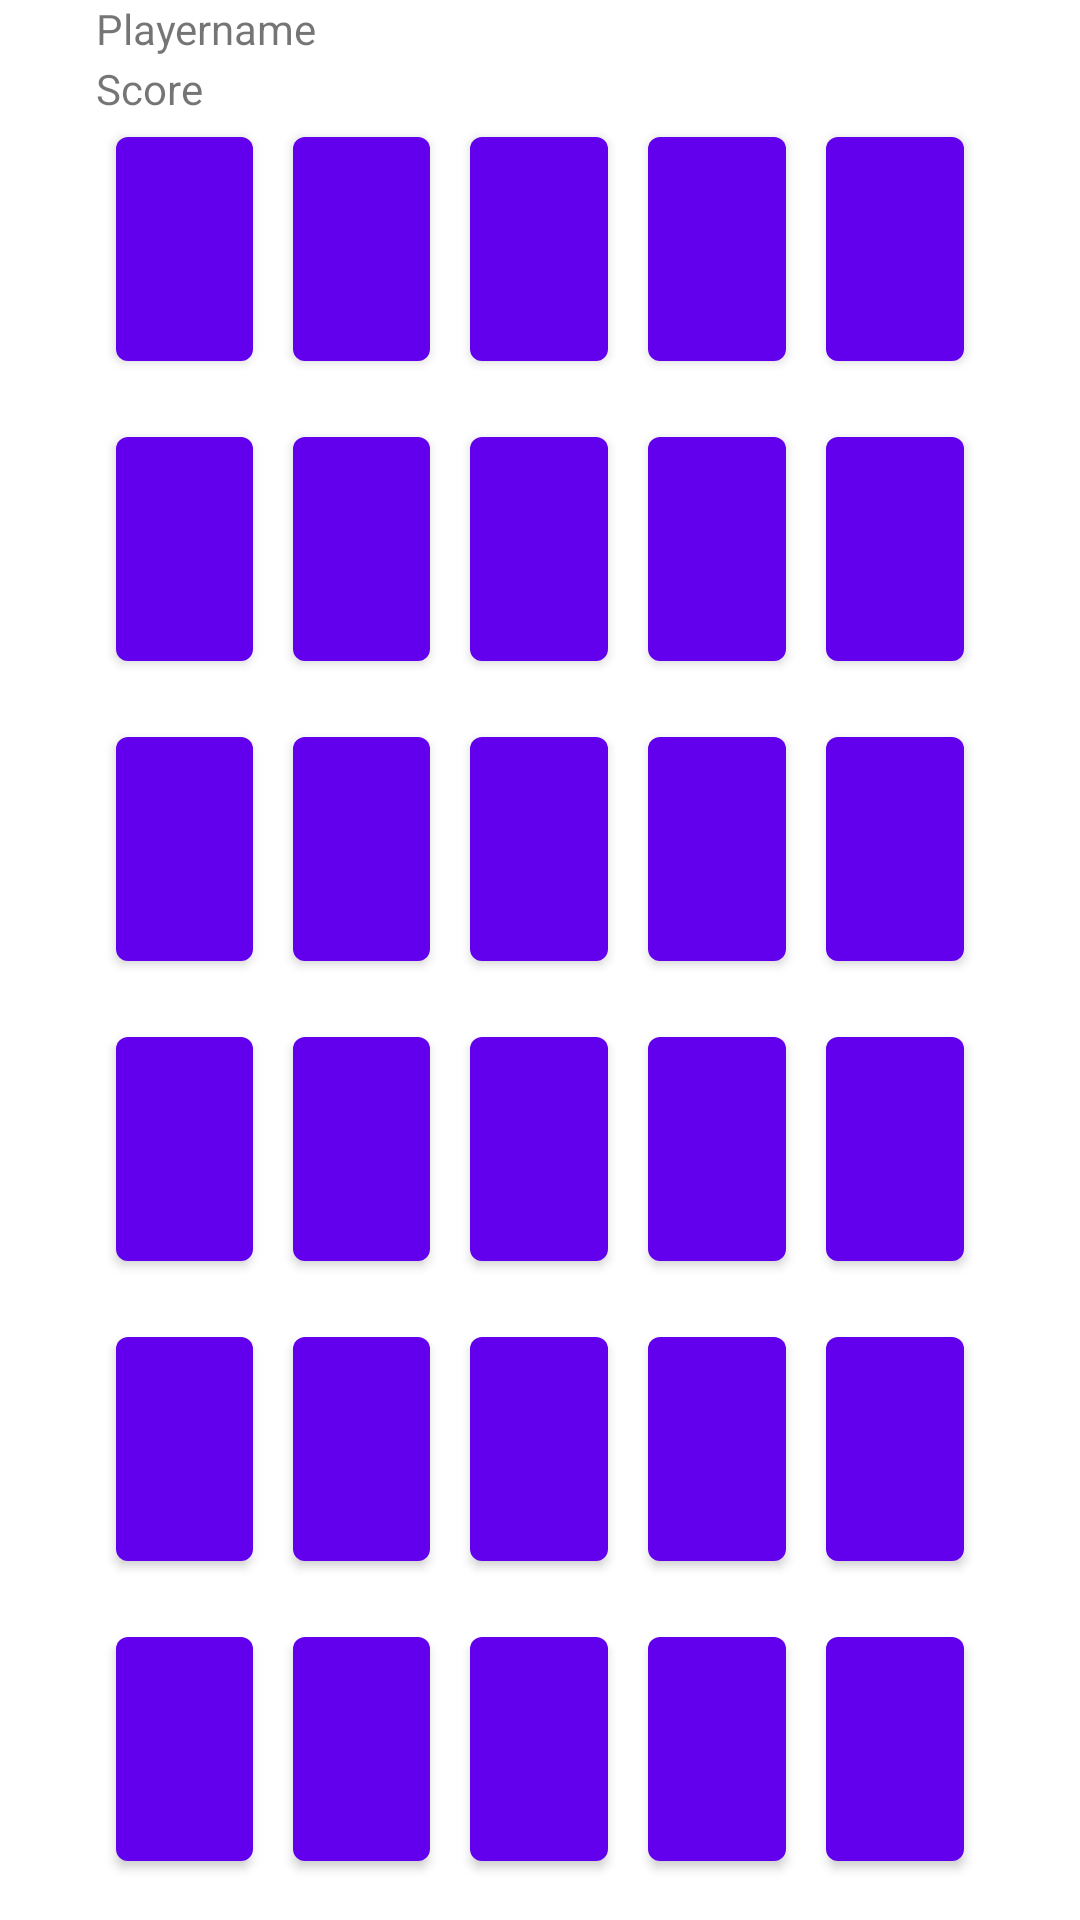

Reconstruct the res/layout file that produces this screen, plus the resources it refers to.
<!-- AndroidManifest.xml: application theme Theme.Memory -->
<!-- res/layout/fragment_first.xml -->
<?xml version="1.0" encoding="utf-8"?>
<LinearLayout xmlns:android="http://schemas.android.com/apk/res/android"
    android:layout_width="match_parent"
    android:layout_height="match_parent"
    android:orientation="vertical"
    android:paddingLeft="16dp"
    android:paddingRight="16dp">
    <LinearLayout
        android:layout_width="match_parent"
        android:layout_height="0dp"
        android:layout_weight="0.2"
        android:paddingLeft="16dp"
        android:paddingRight="16dp">

        <TextView
            android:id="@+id/player"
            android:layout_width="wrap_content"
            android:layout_height="wrap_content"
            android:layout_weight="1"
            android:text="Playername" />
    </LinearLayout>
    <LinearLayout
        android:layout_width="match_parent"
        android:layout_height="0dp"
        android:layout_weight="0.2"
        android:paddingLeft="16dp"
        android:paddingRight="16dp">

        <TextView
            android:id="@+id/score"
            android:layout_width="wrap_content"
            android:layout_height="wrap_content"
            android:layout_weight="1"
            android:text="Score" />
    </LinearLayout>
    <LinearLayout
        android:layout_width="match_parent"
        android:layout_height="0dp"
        android:layout_weight="1"
        android:paddingLeft="16dp"
        android:paddingRight="16dp">

        <Button
            android:id="@+id/card0"
            android:layout_width="0dp"
            android:layout_height="match_parent"
            android:layout_gravity="right"
            android:layout_margin="20px"
            android:layout_weight="1"
            android:text="" />

        <Button
            android:id="@+id/card1"
            android:layout_width="0dp"
            android:layout_height="match_parent"
            android:layout_gravity="right"
            android:layout_margin="20px"
            android:layout_weight="1"
            android:text="" />

        <Button
            android:id="@+id/card2"
            android:layout_width="0dp"
            android:layout_height="match_parent"
            android:layout_gravity="right"
            android:layout_margin="20px"
            android:layout_weight="1"
            android:text="" />

        <Button
            android:id="@+id/card3"
            android:layout_width="0dp"
            android:layout_height="match_parent"
            android:layout_gravity="right"
            android:layout_margin="20px"
            android:layout_weight="1"
            android:text="" />

        <Button
            android:id="@+id/card4"
            android:layout_width="0dp"
            android:layout_height="match_parent"
            android:layout_gravity="right"
            android:layout_margin="20px"
            android:layout_weight="1"
            android:text="" />

    </LinearLayout>

    <LinearLayout
        android:layout_width="match_parent"
        android:layout_height="0dp"
        android:layout_weight="1"
        android:paddingLeft="16dp"
        android:paddingRight="16dp">

        <Button
            android:id="@+id/card5"
            android:layout_width="0dp"
            android:layout_height="match_parent"
            android:layout_gravity="right"
            android:layout_margin="20px"
            android:layout_weight="1"
            android:text="" />

        <Button
            android:id="@+id/card6"
            android:layout_width="0dp"
            android:layout_height="match_parent"
            android:layout_gravity="right"
            android:layout_margin="20px"
            android:layout_weight="1"
            android:text="" />

        <Button
            android:id="@+id/card7"
            android:layout_width="0dp"
            android:layout_height="match_parent"
            android:layout_gravity="right"
            android:layout_margin="20px"
            android:layout_weight="1"
            android:text="" />

        <Button
            android:id="@+id/card8"
            android:layout_width="0dp"
            android:layout_height="match_parent"
            android:layout_gravity="right"
            android:layout_margin="20px"
            android:layout_weight="1"
            android:text="" />

        <Button
            android:id="@+id/card9"
            android:layout_width="0dp"
            android:layout_height="match_parent"
            android:layout_gravity="right"
            android:layout_margin="20px"
            android:layout_weight="1"
            android:text="" />

    </LinearLayout>
    <LinearLayout
        android:layout_width="match_parent"
        android:layout_height="0dp"
        android:layout_weight="1"
        android:paddingLeft="16dp"
        android:paddingRight="16dp">

        <Button
            android:id="@+id/card10"
            android:layout_width="0dp"
            android:layout_height="match_parent"
            android:layout_gravity="right"
            android:layout_margin="20px"
            android:layout_weight="1"
            android:text="" />

        <Button
            android:id="@+id/card11"
            android:layout_width="0dp"
            android:layout_height="match_parent"
            android:layout_gravity="right"
            android:layout_margin="20px"
            android:layout_weight="1"
            android:text="" />

        <Button
            android:id="@+id/card12"
            android:layout_width="0dp"
            android:layout_height="match_parent"
            android:layout_gravity="right"
            android:layout_margin="20px"
            android:layout_weight="1"
            android:text="" />

        <Button
            android:id="@+id/card13"
            android:layout_width="0dp"
            android:layout_height="match_parent"
            android:layout_gravity="right"
            android:layout_margin="20px"
            android:layout_weight="1"
            android:text="" />

        <Button
            android:id="@+id/card14"
            android:layout_width="0dp"
            android:layout_height="match_parent"
            android:layout_gravity="right"
            android:layout_margin="20px"
            android:layout_weight="1"
            android:text="" />

    </LinearLayout>
    <LinearLayout
        android:layout_width="match_parent"
        android:layout_height="0dp"
        android:layout_weight="1"
        android:paddingLeft="16dp"
        android:paddingRight="16dp">

        <Button
            android:id="@+id/card15"
            android:layout_width="0dp"
            android:layout_height="match_parent"
            android:layout_gravity="right"
            android:layout_margin="20px"
            android:layout_weight="1"
            android:text="" />

        <Button
            android:id="@+id/card16"
            android:layout_width="0dp"
            android:layout_height="match_parent"
            android:layout_gravity="right"
            android:layout_margin="20px"
            android:layout_weight="1"
            android:text="" />

        <Button
            android:id="@+id/card17"
            android:layout_width="0dp"
            android:layout_height="match_parent"
            android:layout_gravity="right"
            android:layout_margin="20px"
            android:layout_weight="1"
            android:text="" />

        <Button
            android:id="@+id/card18"
            android:layout_width="0dp"
            android:layout_height="match_parent"
            android:layout_gravity="right"
            android:layout_margin="20px"
            android:layout_weight="1"
            android:text="" />

        <Button
            android:id="@+id/card19"
            android:layout_width="0dp"
            android:layout_height="match_parent"
            android:layout_gravity="right"
            android:layout_margin="20px"
            android:layout_weight="1"
            android:text="" />

    </LinearLayout>
    <LinearLayout
        android:layout_width="match_parent"
        android:layout_height="0dp"
        android:layout_weight="1"
        android:paddingLeft="16dp"
        android:paddingRight="16dp">

        <Button
            android:id="@+id/card20"
            android:layout_width="0dp"
            android:layout_height="match_parent"
            android:layout_gravity="right"
            android:layout_margin="20px"
            android:layout_weight="1"
            android:text="" />

        <Button
            android:id="@+id/card21"
            android:layout_width="0dp"
            android:layout_height="match_parent"
            android:layout_gravity="right"
            android:layout_margin="20px"
            android:layout_weight="1"
            android:text="" />

        <Button
            android:id="@+id/card22"
            android:layout_width="0dp"
            android:layout_height="match_parent"
            android:layout_gravity="right"
            android:layout_margin="20px"
            android:layout_weight="1"
            android:text="" />

        <Button
            android:id="@+id/card23"
            android:layout_width="0dp"
            android:layout_height="match_parent"
            android:layout_gravity="right"
            android:layout_margin="20px"
            android:layout_weight="1"
            android:text="" />

        <Button
            android:id="@+id/card24"
            android:layout_width="0dp"
            android:layout_height="match_parent"
            android:layout_gravity="right"
            android:layout_margin="20px"
            android:layout_weight="1"
            android:text="" />

    </LinearLayout>
    <LinearLayout
        android:layout_width="match_parent"
        android:layout_height="0dp"
        android:layout_weight="1"
        android:paddingLeft="16dp"
        android:paddingRight="16dp">

        <Button
            android:id="@+id/card25"
            android:layout_width="0dp"
            android:layout_height="match_parent"
            android:layout_gravity="right"
            android:layout_margin="20px"
            android:layout_weight="1"
            android:text="" />

        <Button
            android:id="@+id/card26"
            android:layout_width="0dp"
            android:layout_height="match_parent"
            android:layout_gravity="right"
            android:layout_margin="20px"
            android:layout_weight="1"
            android:text="" />

        <Button
            android:id="@+id/card27"
            android:layout_width="0dp"
            android:layout_height="match_parent"
            android:layout_gravity="right"
            android:layout_margin="20px"
            android:layout_weight="1"
            android:text="" />

        <Button
            android:id="@+id/card28"
            android:layout_width="0dp"
            android:layout_height="match_parent"
            android:layout_gravity="right"
            android:layout_margin="20px"
            android:layout_weight="1"
            android:text="" />

        <Button
            android:id="@+id/card29"
            android:layout_width="0dp"
            android:layout_height="match_parent"
            android:layout_gravity="right"
            android:layout_margin="20px"
            android:layout_weight="1"
            android:text="" />

    </LinearLayout>

</LinearLayout>
<!-- resources referenced by this layout -->
<resources>
  <style name="Theme.Memory" parent="Theme.MaterialComponents.DayNight.DarkActionBar">
          
          <item name="colorPrimary">@color/purple_500</item>
          <item name="colorPrimaryVariant">@color/purple_700</item>
          <item name="colorOnPrimary">@color/white</item>
          
          <item name="colorSecondary">@color/teal_200</item>
          <item name="colorSecondaryVariant">@color/teal_700</item>
          <item name="colorOnSecondary">@color/black</item>
          
          <item name="android:statusBarColor">?attr/colorPrimaryVariant</item>
          
      </style>
  <!-- not gathered from this repository: default colours our renderer supplied (Android Studio template values) -->
  <color name="purple_500">#FF6200EE</color>
  <color name="purple_700">#FF3700B3</color>
  <color name="teal_200">#FF03DAC5</color>
  <color name="teal_700">#FF018786</color>
  <color name="black">#FF000000</color>
  <color name="white">#FFFFFFFF</color>
</resources>
